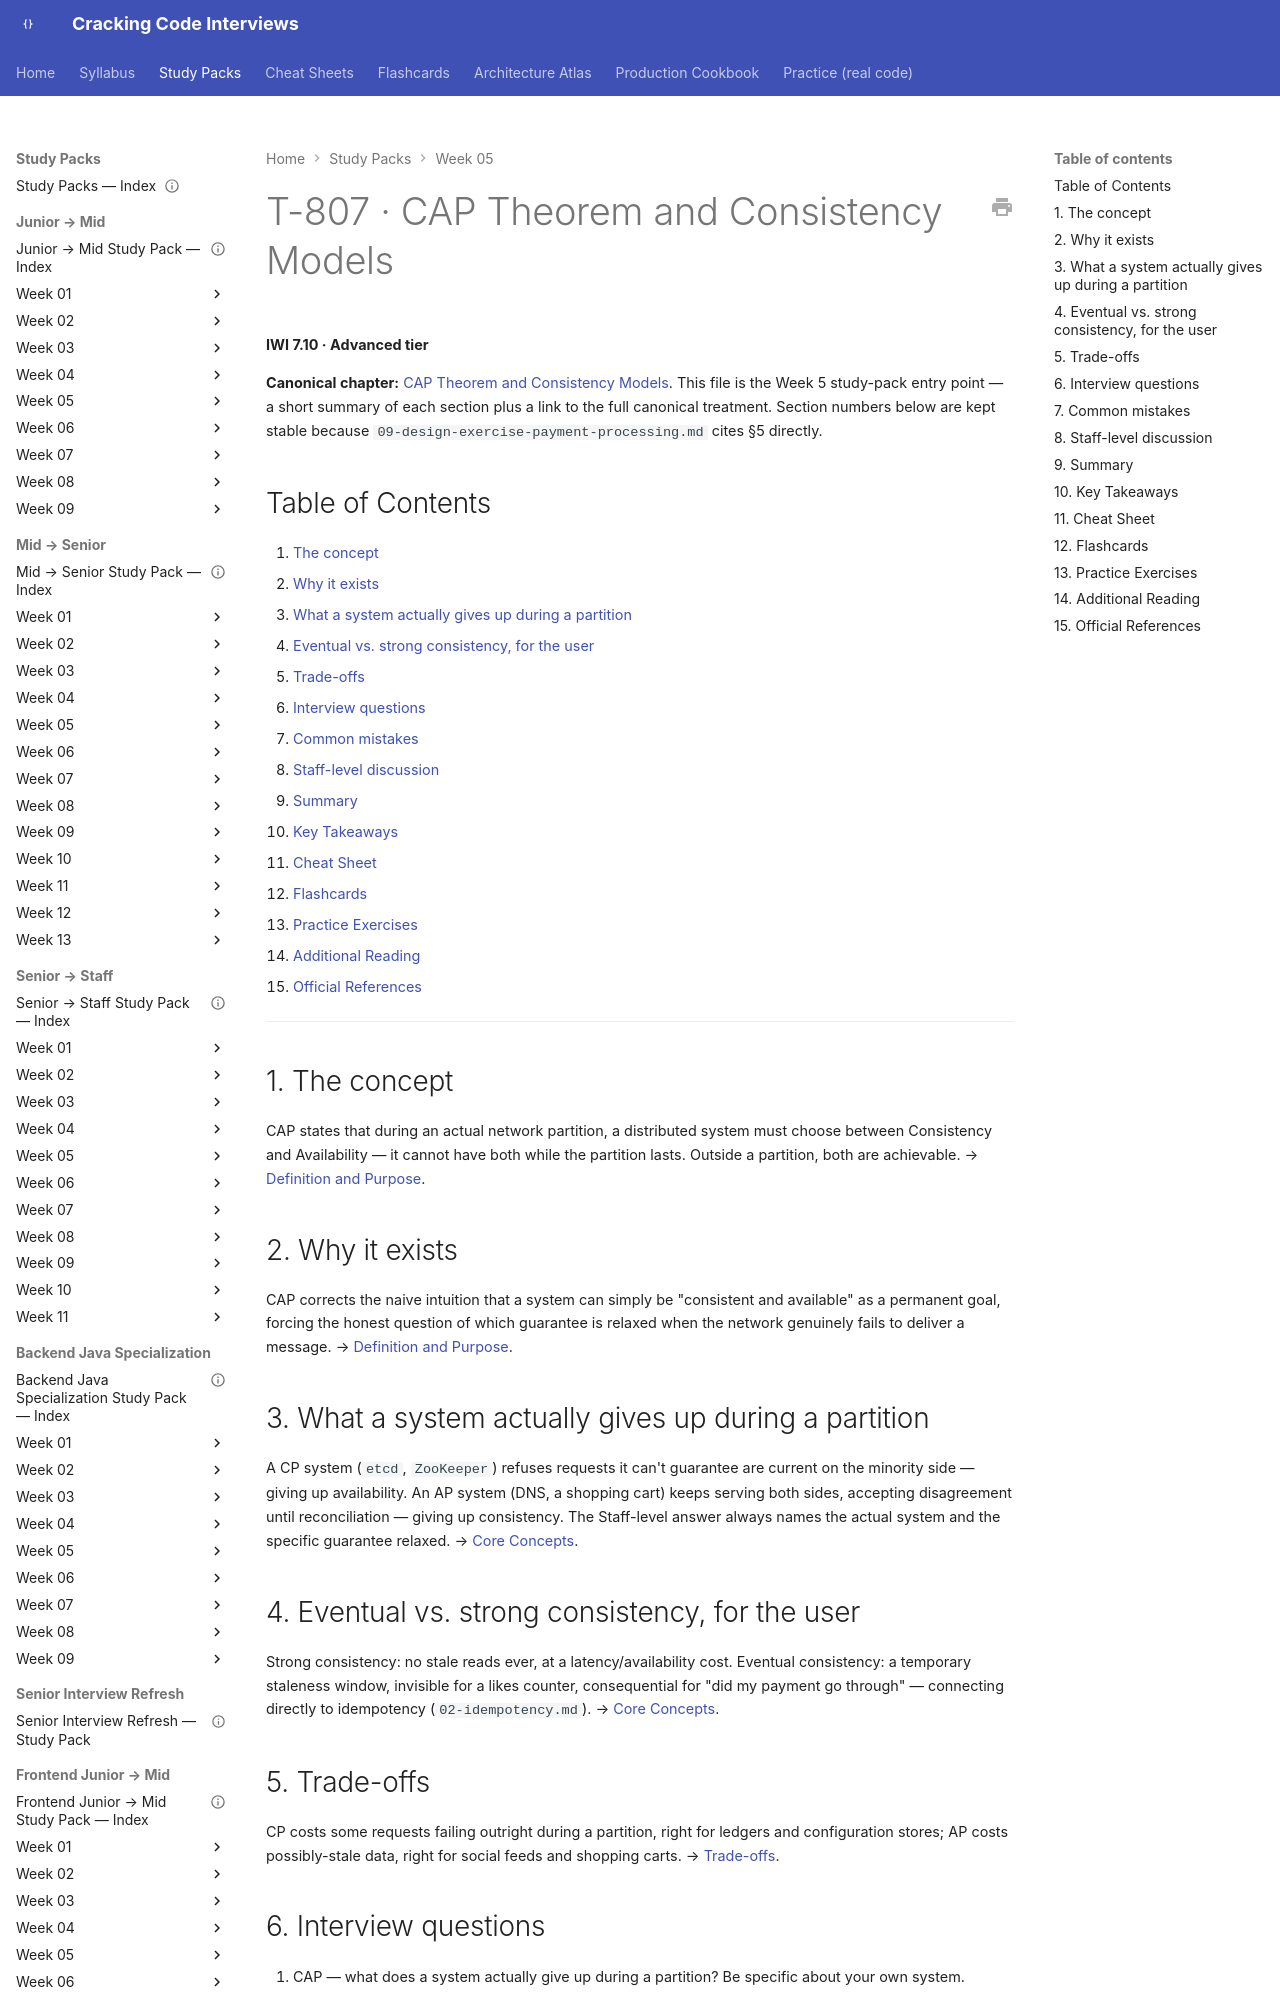

repository: JuanMelendres/cracking-code-interviews · page: study-packs/week-05/03-cap-and-consistency/index.html · generator: mkdocs

---
title: "T-807 · CAP Theorem and Consistency Models"
topic_id: T-807
domain: System Design
tier: Advanced
iwi: 7.10
prerequisites: []
unlocks: [T-908]
week: 5
last_reviewed: 2026-07-30
canonical: ../../syllabus/10-distributed-systems/cap-theorem-and-consistency-models.md
---

# T-807 · CAP Theorem and Consistency Models

**IWI 7.10 · Advanced tier**

**Canonical chapter:** [CAP Theorem and Consistency Models](../../syllabus/10-distributed-systems/cap-theorem-and-consistency-models.md). This file is the Week 5 study-pack entry point — a short summary of each section plus a link to the full canonical treatment. Section numbers below are kept stable because `09-design-exercise-payment-processing.md` cites §5 directly.

## Table of Contents

1. [The concept](#1-the-concept)
2. [Why it exists](#2-why-it-exists)
3. [What a system actually gives up during a partition](#3-what-a-system-actually-gives-up-during-a-partition)
4. [Eventual vs. strong consistency, for the user](#4-eventual-vs-strong-consistency-for-the-user)
5. [Trade-offs](#5-trade-offs)
6. [Interview questions](#6-interview-questions)
7. [Common mistakes](#7-common-mistakes)
8. [Staff-level discussion](#8-staff-level-discussion)
9. [Summary](#9-summary)
10. [Key Takeaways](#10-key-takeaways)
11. [Cheat Sheet](#11-cheat-sheet)
12. [Flashcards](#12-flashcards)
13. [Practice Exercises](#13-practice-exercises)
14. [Additional Reading](#14-additional-reading)
15. [Official References](#15-official-references)

---

## 1. The concept

CAP states that during an actual network partition, a distributed system must choose between Consistency and Availability — it cannot have both while the partition lasts. Outside a partition, both are achievable. → [Definition and Purpose](../../syllabus/10-distributed-systems/cap-theorem-and-consistency-models.md#definition-and-purpose).

## 2. Why it exists

CAP corrects the naive intuition that a system can simply be "consistent and available" as a permanent goal, forcing the honest question of which guarantee is relaxed when the network genuinely fails to deliver a message. → [Definition and Purpose](../../syllabus/10-distributed-systems/cap-theorem-and-consistency-models.md#definition-and-purpose).
